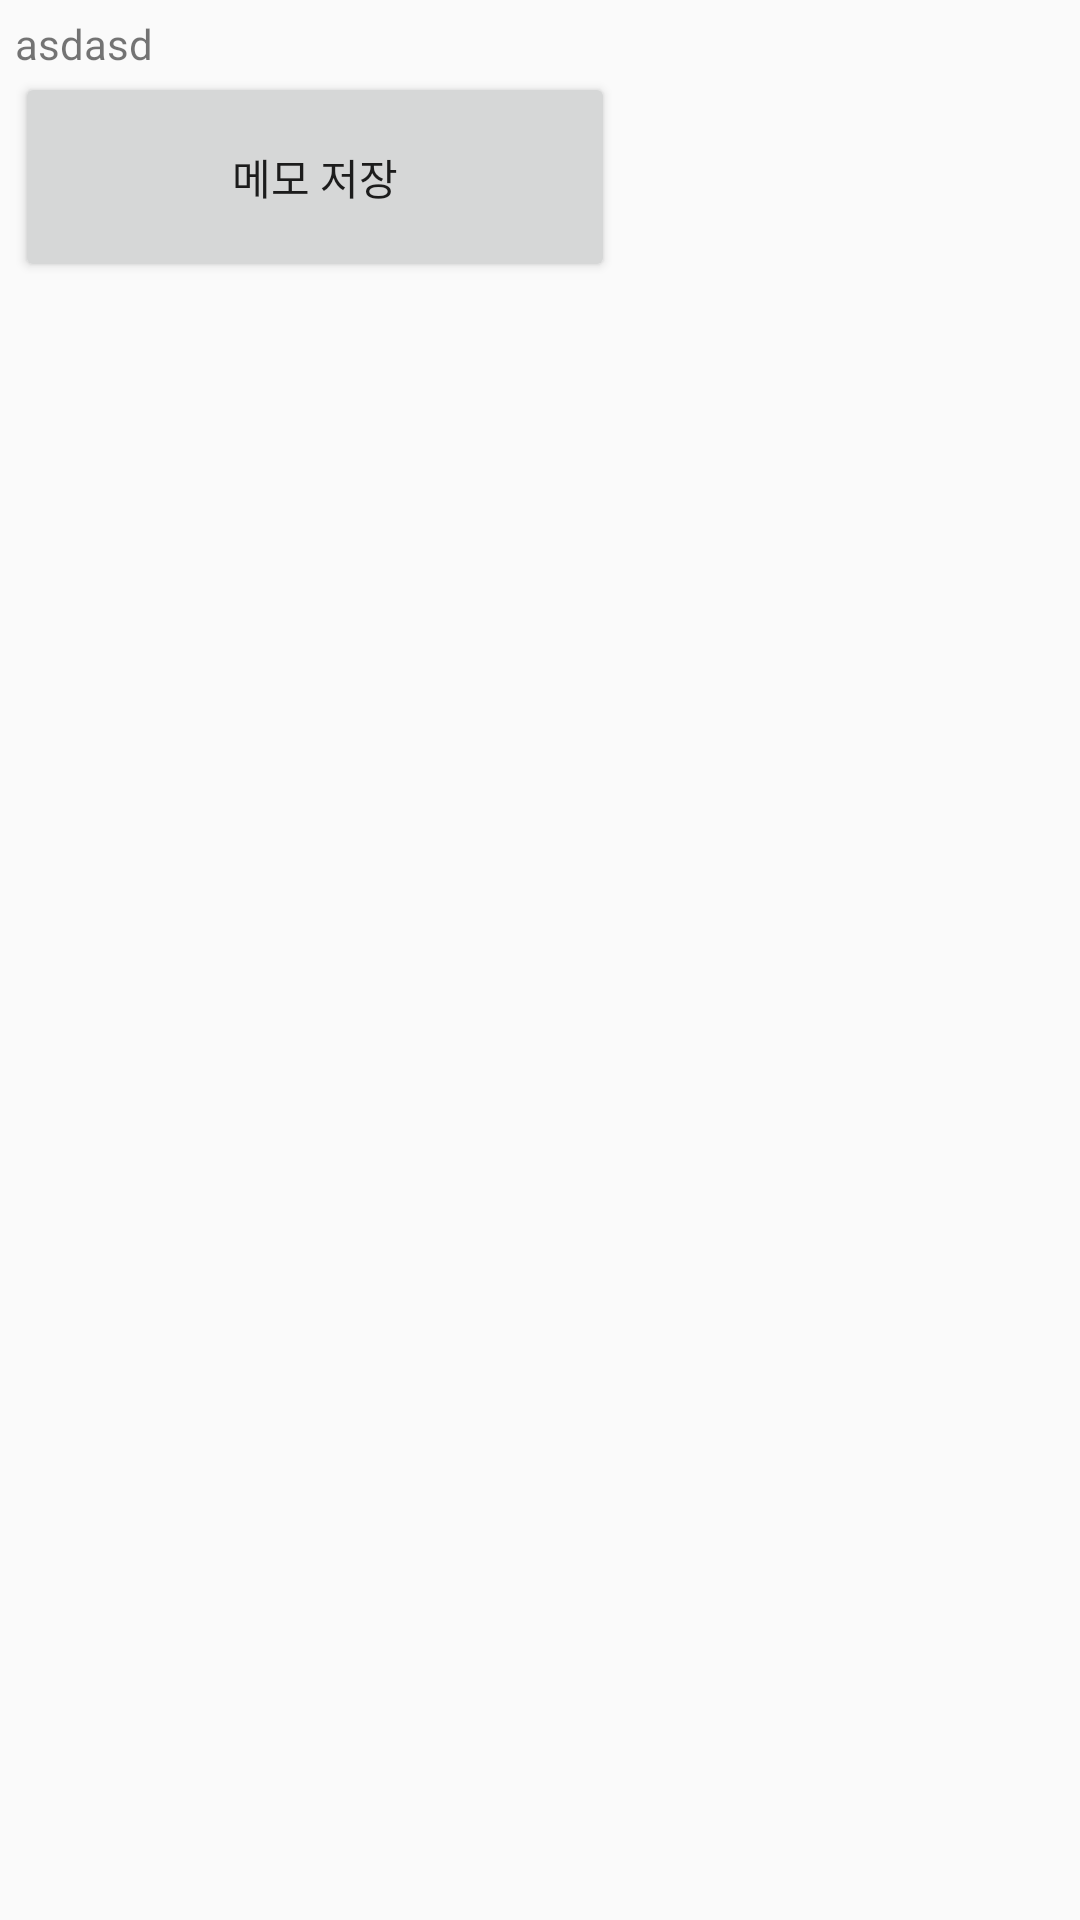

The Android layout XML behind this screen, and the referenced resources:
<!-- AndroidManifest.xml: application theme AppTheme -->
<!-- res/layout/activity_add_memo.xml -->
<?xml version="1.0" encoding="utf-8"?>
<LinearLayout xmlns:android="http://schemas.android.com/apk/res/android"
    xmlns:app="http://schemas.android.com/apk/res-auto"
    xmlns:tools="http://schemas.android.com/tools"
    android:layout_width="match_parent"
    android:layout_height="match_parent"
    tools:context=".AddMemo"
    android:weightSum="10"
    android:orientation="vertical"
    android:padding="5dp">

    <TextView
        android:id="@+id/add_page_location"
        android:layout_width="wrap_content"
        android:layout_height="wrap_content"
        android:text="asdasd"/>

    <Button
        android:id="@+id/add_memo_button"
        android:layout_width="200dp"
        android:layout_height="70dp"
        android:text="메모 저장"/>


</LinearLayout>
<!-- resources referenced by this layout -->
<resources>
  <style name="AppTheme" parent="Theme.AppCompat.Light.NoActionBar">
          
          <item name="colorPrimary">#ffffff</item>
          <item name="colorPrimaryDark">@color/colorPrimaryDark</item>
          <item name="colorAccent">@color/colorAccent</item>
      </style>
  <!-- not gathered from this repository: default colours our renderer supplied (Android Studio template values) -->
  <color name="colorPrimaryDark">#FF3700B3</color>
  <color name="colorAccent">#FF03DAC5</color>
</resources>
